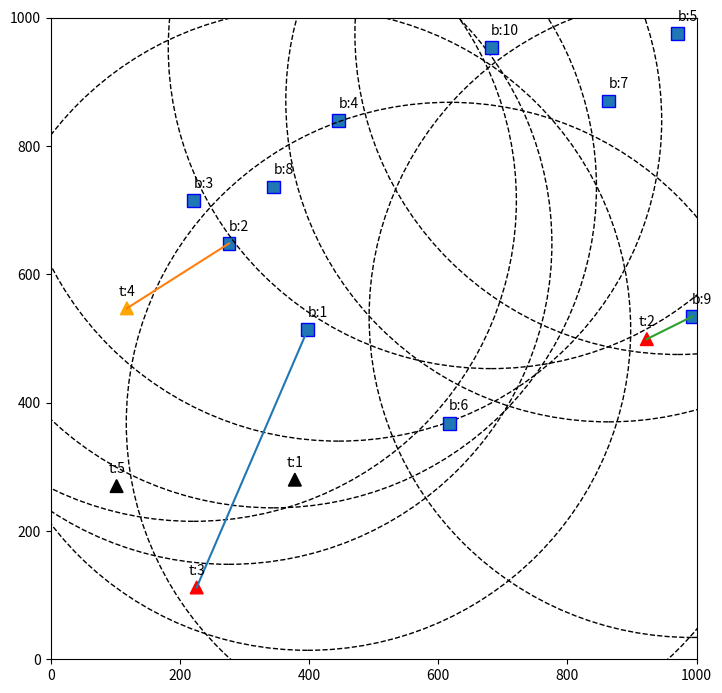

Python code for this plot:
import copy
from random import randint

import matplotlib.pyplot as plt


class Visualizer:
    def __init__(self, blas, targets):
        self.blas: list[BLA] = blas
        self.targets: list[Target] = targets

    def draw(self):
        fig, ax = plt.subplots(figsize=(graph_screen_size / 96, graph_screen_size / 96))
        ax.set_xlim([min_field_size_x, max_field_size_x])
        ax.set_ylim([min_field_size_y, max_field_size_y])

        # Отрисовка целей как треугольников, цвет зависит от type
        color = ['black', 'orange', 'red']
        for target in self.targets:
            triangle = self.draw_triangle_with_center(target.x, target.y, color=color[target.type - 1])
            plt.text(target.x, target.y + fig_size, f't:{target.id}', horizontalalignment='center')
            ax.add_patch(triangle)

        # Отрисовка BLAs как голубых прямоугольников
        for bla in self.blas:
            bla.update_visible_objects()

            rect = self.rectangle_with_center(bla.x, bla.y)
            circ = plt.Circle((bla.x, bla.y), bla.visability_radius, fill=None, linestyle='--')
            bla_target = bla.find_general_target()
            if bla_target:
                plt.plot([bla.x, bla_target.x], [bla.y, bla_target.y])

            plt.text(bla.x, bla.y + fig_size, f'b:{bla.id}')
            ax.add_patch(circ)
            ax.add_patch(rect)

        plt.show()

    def rectangle_with_center(self, x, y, color='blue'):
        """
        Рисует прямоугольник с центром в точке (x, y).
        :param x: Координата x центра прямоугольника.
        :param y: Координата y центра прямоугольника.
        :param color: Цвет прямоугольника
        """

        # Расчет позиции верхнего левого угла прямоугольника
        left = x - fig_size / 2
        top = y - fig_size / 2

        # Создание прямоугольника
        return plt.Rectangle((left, top), fig_size, fig_size, fill=color, edgecolor=color)

    def draw_triangle_with_center(self, x, y, color='red'):
        """
        Рисует треугольник с центром в точке (x, y).

        :param x: Координата x центра треугольника.
        :param y: Координата y центра треугольника.
        :param color: Цвет треугольника.
        """

        # Определяем вершины треугольника
        vertices = [(x - fig_size / 2, y - fig_size / 2),  # Левый нижний
                    (x + fig_size / 2, y - fig_size / 2),  # Правый нижний
                    (x, y + fig_size / 2)]  # Центр

        # Создаем треугольник
        return plt.Polygon(vertices, closed=True, fill=True, color=color)


class Target:
    def __init__(self, x, y, n, index):
        self.id: int = index
        self.x: int = x
        self.y: int = y
        self.type: int = n
        self.worth: float = 0.5 * (n - 1)


class BLA:
    def __init__(self, x, y, current_fuel, index):
        self.id: int = index

        self.x: int = x
        self.y: int = y
        self.visability_radius: int = standard_radius_vision

        self.visible_targets: list[Target] = []
        self.visible_BLAs: list[BLA] = []

        self.fuel: int = current_fuel
        self.fuel_capacity: int = standard_fuel_capacity

    def win_probability(self, target: Target) -> float:
        distance = self.distance_to(target)
        sij = distance / self.visability_radius

        if target.type == 3:
            rho = (-2 / 3 * sij + 1)
        else:
            rho = 1 / 3 * sij

        cij = rho * (target.worth - sij)
        return cij

    def distance_to(self, target: Target):
        return ((self.x - target.x) ** 2 + (self.y - target.y) ** 2) ** 0.5

    def find_visible_objects(self, list_objects):
        visible_objects = [target for target in list_objects if
                           self.distance_to(target) <= self.visability_radius and self.distance_to(target) > 0]
        return visible_objects

    def update_visible_objects(self):
        self.visible_targets.clear()
        self.visible_BLAs.clear()

        self.visible_targets = self.find_visible_objects(list_targets)
        self.visible_BLAs = self.find_visible_objects(list_BLAs)

    def find_general_target(self) -> Target or None:
        rows: list[BLA] = self.visible_BLAs
        rows.insert(0, self)
        cols: list[Target] = self.visible_targets
        matrices = generate_matrices(len(rows), len(cols) + 1)
        max_sum_win_probability: float = 0
        index_max_worth_matrix: int = 0

        for index_m, matrix in enumerate(matrices):
            sum_win_probability: float = 0
            # print(f'matrix:{matrix}')
            for m_rows in matrix:
                # print(f'm_rows::{m_rows}')
                for m_col in m_rows:
                    # print(f'm_col:{m_col}')
                    if m_col == 1 and m_rows.index(m_col) == len(cols):
                        sum_win_probability += self.fuel / self.fuel_capacity

                    elif m_col == 1:
                        col_index: int = m_rows.index(m_col)
                        row_index: int = matrix.index(m_rows)
                        bla: BLA = rows[row_index]
                        target: Target = cols[col_index]
                        win_probability: float = bla.win_probability(target)

                        # print(m_rows)
                        # print(f'cols:{cols}\t{col_index}\tlen(cols):{len(cols)}')
                        # print(f'for bla {self.id}:--> bla_id:{bla.id} \t with \t t_id:{target.id} have {win_probability}')

                        sum_win_probability += win_probability

                if sum_win_probability > max_sum_win_probability:
                    max_sum_win_probability = sum_win_probability
                    index_max_worth_matrix = index_m
        general_target_index: int = matrices[index_max_worth_matrix][0].index(1)

        if general_target_index == len(cols):
            print(f'--------------------------------------------------------------')
            print(f'bla:{self.id} :\t: {self.fuel} :\t: {max_sum_win_probability} :\t: dont attack anywhere')
            print(f'--------------------------------------------------------------')
            return None
        else:
            general_target: Target = cols[general_target_index]
            print(f'--------------------------------------------------------------')
            print(f'bla:{self.id} :\t: {self.fuel} :\t: {max_sum_win_probability} :\t: attack on {general_target.id}')
            print(f'--------------------------------------------------------------')
            return general_target


def create_blas(count: int) -> list[BLA]:
    list_of_blas = []
    for i in range(count):
        x_cord = randint(min_field_size_x, max_field_size_x)
        y_cord = randint(min_field_size_y, max_field_size_y)
        fuel = randint(1, standard_fuel_capacity)

        list_of_blas.append(BLA(x_cord, y_cord, 0, i + 1))
    return list_of_blas


def create_targets(count: int) -> list[Target]:
    list_of_targets = []
    for i in range(count):
        x_cord = randint(min_field_size_x, max_field_size_x)
        y_cord = randint(min_field_size_y, max_field_size_y)
        target_type = randint(1, 3)

        list_of_targets.append(Target(x_cord, y_cord, target_type, i + 1))
    return list_of_targets


def generate_matrices(N: int, M: int) -> list[list[int]]:
    matrices = []

    def is_valid(matrix: list[int], row: int, col: int):
        # Проверяем строку
        sum_row: int = 0
        for i in range(M):
            sum_row += matrix[row][i]
            if sum_row == 1:
                return False
        # Проверяем столбец
        sum_col: int = 0
        for i in range(N):
            if col != M - 1:
                sum_col += matrix[i][col]
                if sum_col == 1 or col == M:
                    return False
        return True

    def recursive_generate(matrix, row):
        nonlocal matrices
        if row == N:
            # Когда все строки обработаны, добавляем копию текущей матрицы в список
            matrices.append(copy.deepcopy(matrix))  # Глубокое копирование матрицы
            return

        # Пробуем разместить единицу в каждом столбце текущей строки
        for col in range(M):
            if is_valid(matrix, row, col):
                matrix[row][col] = 1
                recursive_generate(matrix, row + 1)
                matrix[row][col] = 0  # откат изменений

    # Создаем пустую матрицу
    matrix = [[0] * M for _ in range(N)]
    # Запускаем рекурсивную генерацию с первой строки
    recursive_generate(matrix, 0)
    return matrices


if __name__ == '__main__':
    # параметры для БЛА
    standard_fuel_capacity = 100
    standard_radius_vision = 500

    # размер окна с графиком
    graph_screen_size = 800

    # ограничения размера оси графиков
    max_field_size_x = 1000
    min_field_size_x = 0
    max_field_size_y = 1000
    min_field_size_y = 0

    # параметры размеров фигур на плоскости
    fig_zoom = 50
    fig_size = (((max_field_size_x - min_field_size_x) + (max_field_size_y - min_field_size_y)) / 2 / fig_zoom)

    # кол-во БЛА и целей
    count_targets = 5
    count_blas = 10

    list_BLAs = create_blas(count_blas)
    list_targets = create_targets(count_targets)

    visualizer = Visualizer(list_BLAs, list_targets)
    visualizer.draw()
